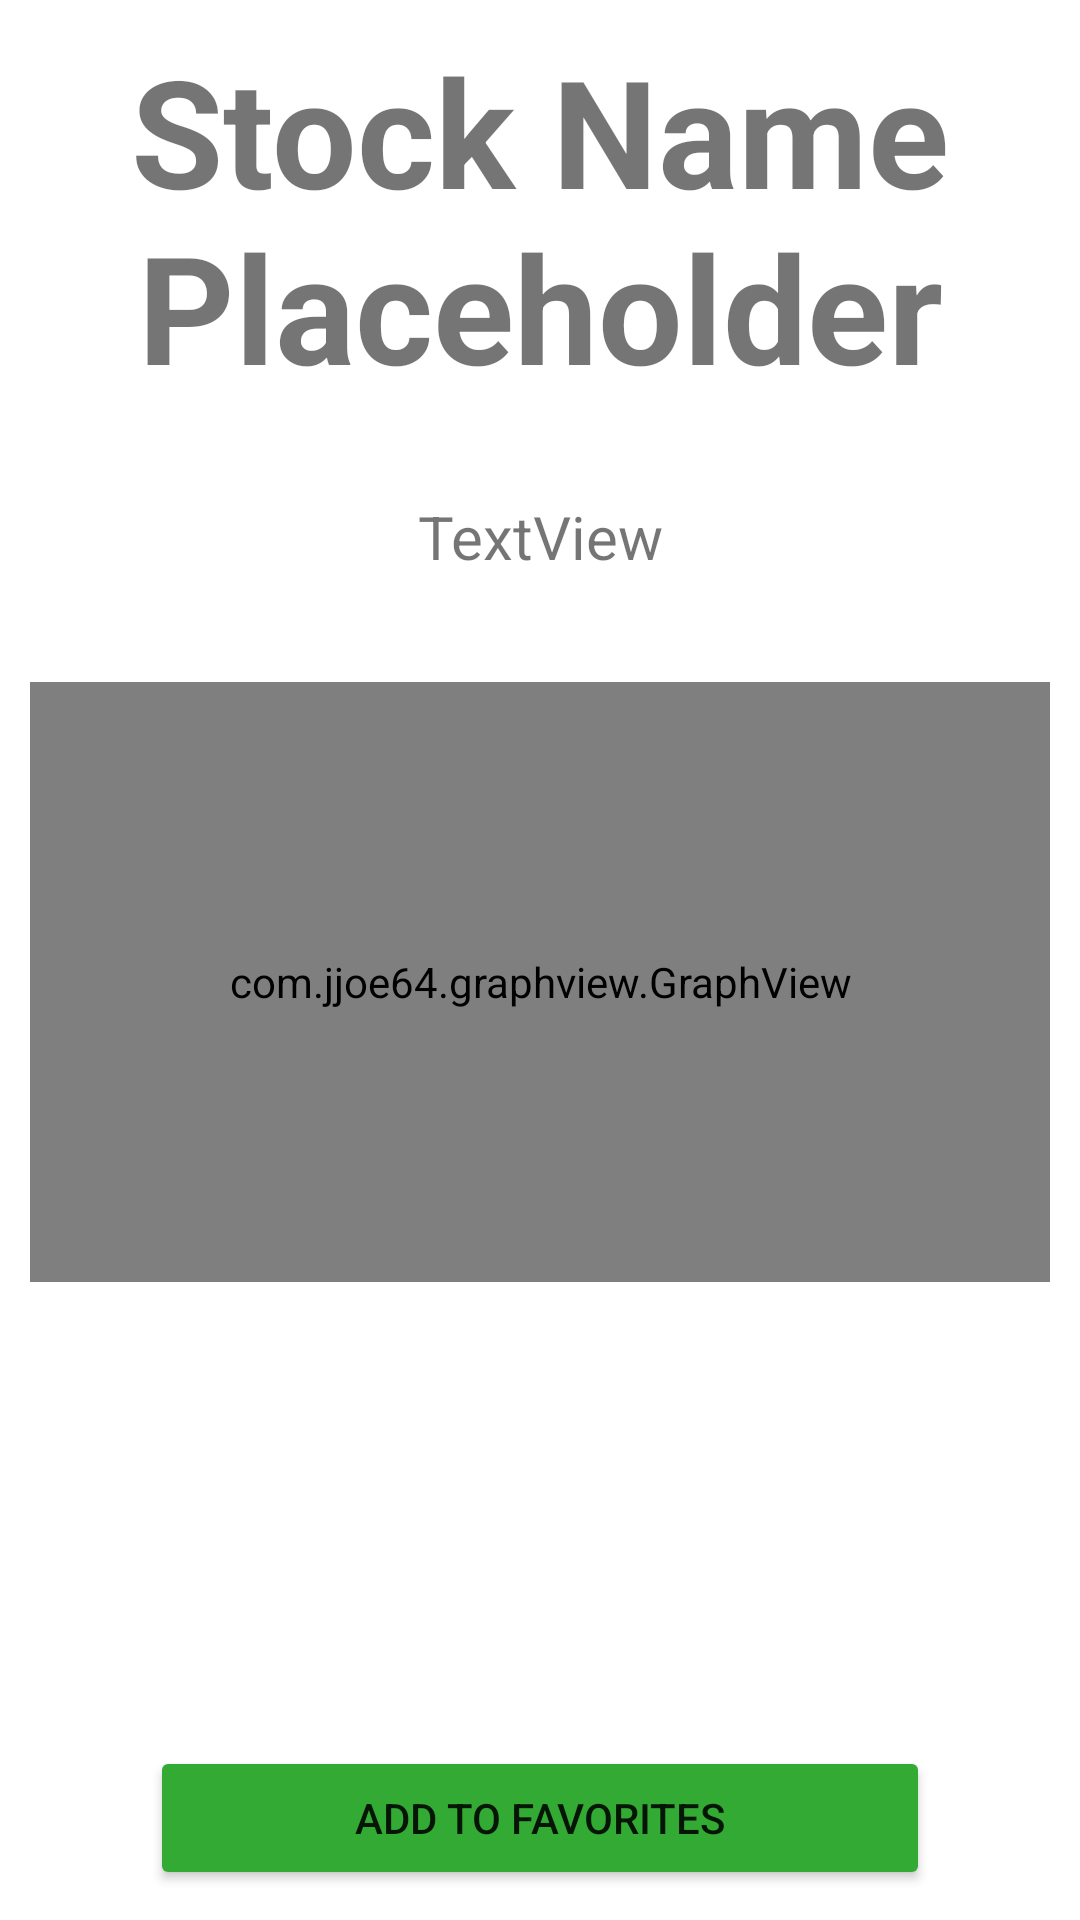

This screen was rendered from an Android layout file. Write that file and the resources it references.
<!-- AndroidManifest.xml: application theme Theme.StockNotes -->
<!-- res/layout/fav_graph.xml -->
<?xml version="1.0" encoding="utf-8"?>
<androidx.constraintlayout.widget.ConstraintLayout xmlns:android="http://schemas.android.com/apk/res/android"
    xmlns:app="http://schemas.android.com/apk/res-auto"
    xmlns:tools="http://schemas.android.com/tools"
    android:layout_width="match_parent"
    android:layout_height="match_parent"
    android:padding="10dp"
    android:layout_marginVertical="40dp">

    <TextView
        android:id="@+id/stock_name"
        android:layout_width="wrap_content"
        android:layout_height="wrap_content"
        android:gravity="center"
        android:text="Stock Name Placeholder"
        android:textSize="50sp"
        android:textStyle="bold"
        app:layout_constraintLeft_toLeftOf="parent"
        app:layout_constraintRight_toRightOf="parent"
        app:layout_constraintTop_toTopOf="parent"
        />
    <com.jjoe64.graphview.GraphView
        android:id="@+id/graph_view"
        android:layout_width="match_parent"
        android:layout_height="200dp"
        android:layout_marginTop="5dp"
        app:layout_constraintTop_toBottomOf="@+id/description"
        app:layout_constraintLeft_toLeftOf="parent"
        />
    <Button
        android:id="@+id/add_button"
        app:layout_constraintBottom_toBottomOf="parent"
        android:layout_width="match_parent"
        android:layout_height="wrap_content"
        android:text="add to favorites"
        android:backgroundTint="#FF33AA33"
        android:layout_marginHorizontal="40dp"
        />
    <TextView
        android:id="@+id/description"
        android:layout_width="wrap_content"
        android:layout_height="wrap_content"
        android:text="TextView"
        app:layout_constraintLeft_toLeftOf="parent"
        app:layout_constraintRight_toRightOf="parent"
        app:layout_constraintTop_toBottomOf="@+id/stock_name"
        android:paddingVertical="30dp"
        android:gravity="center"
        android:textSize="20sp"
        />


</androidx.constraintlayout.widget.ConstraintLayout>
<!-- resources referenced by this layout -->
<resources>
  <style name="Theme.StockNotes" parent="Theme.MaterialComponents.DayNight.DarkActionBar">
          
          <item name="colorPrimary">@color/purple_500</item>
          <item name="colorPrimaryVariant">@color/purple_700</item>
          <item name="colorOnPrimary">@color/white</item>
          
          <item name="colorSecondary">@color/teal_200</item>
          <item name="colorSecondaryVariant">@color/teal_700</item>
          <item name="colorOnSecondary">@color/black</item>
          
          <item name="android:statusBarColor" tools:targetApi="l">?attr/colorPrimaryVariant</item>
          
      </style>
  <!-- not gathered from this repository: default colours our renderer supplied (Android Studio template values) -->
  <color name="purple_500">#FF6200EE</color>
  <color name="purple_700">#FF3700B3</color>
  <color name="teal_200">#FF03DAC5</color>
  <color name="teal_700">#FF018786</color>
  <color name="black">#FF000000</color>
  <color name="white">#FFFFFFFF</color>
</resources>
